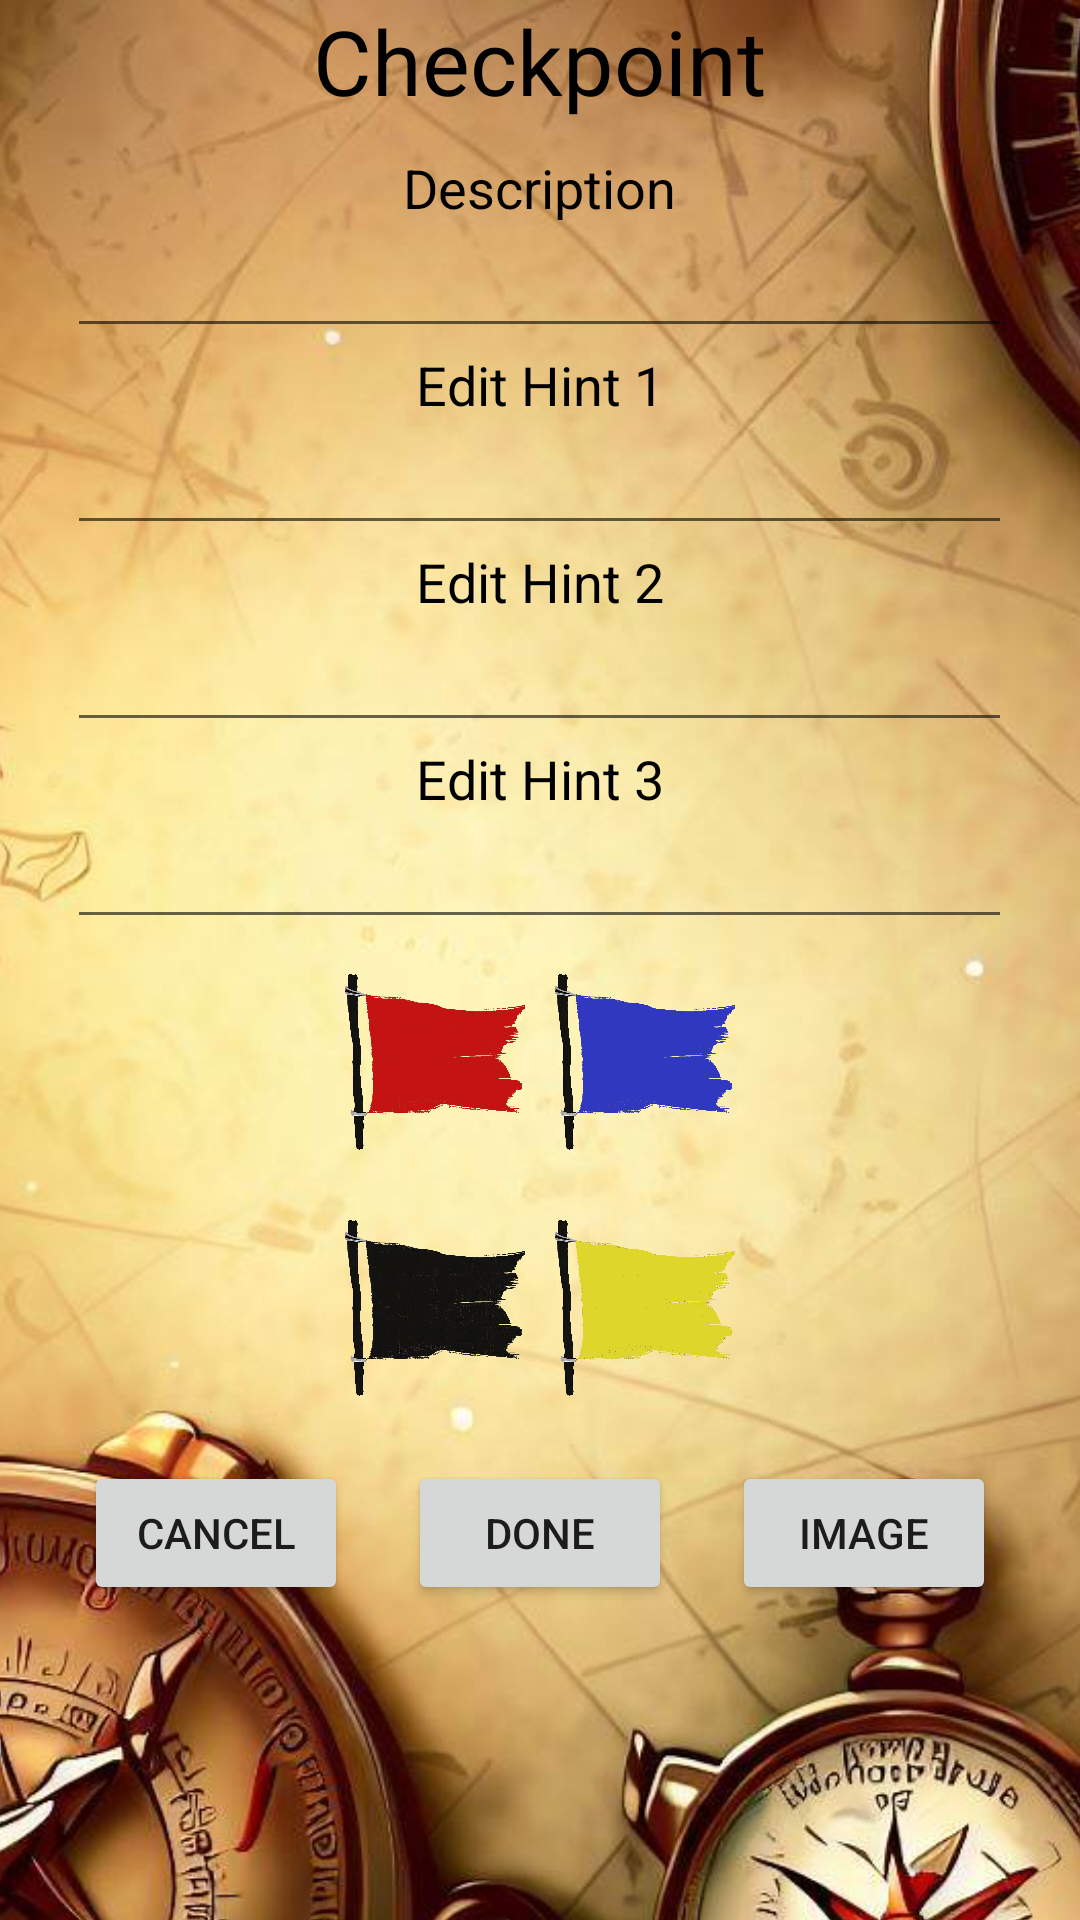

The Android layout XML behind this screen, and the referenced resources:
<!-- AndroidManifest.xml: application theme Theme.Scavenger -->
<!-- res/layout/edit_checkpoint_window.xml -->
<?xml version="1.0" encoding="utf-8"?>
<FrameLayout
    xmlns:android="http://schemas.android.com/apk/res/android"
    xmlns:tools="http://schemas.android.com/tools"
    android:layout_width="match_parent"
    android:layout_height="match_parent"
    android:orientation="vertical"
    tools:context=".edithuntfiles.EditCheckpointWindow"
    tools:ignore="HardcodedText">

    <LinearLayout
        android:layout_width="match_parent"
        android:layout_height="match_parent">
        <ImageView
            android:layout_width="match_parent"
            android:layout_height="700dp"
            android:src="@drawable/compassbg"
            android:scaleType="centerCrop" />
    </LinearLayout>

    <LinearLayout
        android:layout_width="match_parent"
        android:layout_height="wrap_content"
        android:orientation="vertical"
        android:gravity="center">

        <TextView
            android:layout_width="wrap_content"
            android:layout_height="wrap_content"
            android:layout_marginBottom="10dp"
            android:text="Checkpoint"
            android:textSize="30dp"
            android:textColor="@color/black"/>

        <TextView
            android:layout_width="wrap_content"
            android:layout_height="wrap_content"
            android:text="Description"
            android:textSize="18dp"
            android:textColor="@color/black"/>
        <EditText
            android:id="@+id/editdescriptionbox"
            android:layout_width="wrap_content"
            android:layout_height="wrap_content"
            android:ems="15"
            android:gravity="start|top"
            android:inputType="textMultiLine"/>

        <TextView
            android:layout_width="wrap_content"
            android:layout_height="wrap_content"
            android:text="Edit Hint 1"
            android:textSize="18dp"
            android:textColor="@color/black"/>
        <EditText
            android:id="@+id/edithint1box"
            android:layout_width="wrap_content"
            android:layout_height="wrap_content"
            android:ems="15"
            android:gravity="start|top"
            android:inputType="textMultiLine" />

        <TextView
            android:layout_width="wrap_content"
            android:layout_height="wrap_content"
            android:text="Edit Hint 2"
            android:textSize="18dp"
            android:textColor="@color/black"/>
        <EditText
            android:id="@+id/edithint2box"
            android:layout_width="wrap_content"
            android:layout_height="wrap_content"
            android:ems="15"
            android:gravity="start|top"
            android:inputType="textMultiLine" />

        <TextView
            android:layout_width="wrap_content"
            android:layout_height="wrap_content"
            android:text="Edit Hint 3"
            android:textSize="18dp"
            android:textColor="@color/black"/>
        <EditText
            android:id="@+id/edithint3box"
            android:layout_width="wrap_content"
            android:layout_height="wrap_content"
            android:ems="15"
            android:gravity="start|top"
            android:inputType="textMultiLine" />
        <GridLayout
            android:layout_width="wrap_content"
            android:layout_height="wrap_content"
            android:rowCount="2"
            android:columnCount="2"
            android:layout_gravity="center">
            <ImageView
                android:id="@+id/redflagimage"
                android:layout_width="60dp"
                android:layout_height="72dp"
                android:clickable="true"
                android:layout_margin="5dp"
                android:src="@drawable/redflag"
                android:focusable="true" />
            <ImageView
                android:id="@+id/blueflagimage"
                android:layout_width="60dp"
                android:layout_height="72dp"
                android:clickable="true"
                android:layout_margin="5dp"
                android:src="@drawable/blueflag"
                android:focusable="true" />
            <ImageView
                android:id="@+id/blackflagimage"
                android:layout_width="60dp"
                android:layout_height="72dp"
                android:clickable="true"
                android:layout_margin="5dp"
                android:src="@drawable/flag"
                android:focusable="true" />
            <ImageView
                android:id="@+id/yellowflagimage"
                android:layout_width="60dp"
                android:layout_height="72dp"
                android:clickable="true"
                android:layout_margin="5dp"
                android:src="@drawable/yellowflag"
                android:focusable="true" />
        </GridLayout>

        <LinearLayout
            android:layout_width="wrap_content"
            android:layout_height="wrap_content"
            android:orientation="horizontal"
            android:gravity="center">
            <Button
                android:id="@+id/canceleditcp"
                android:layout_width="wrap_content"
                android:layout_height="wrap_content"
                android:text="cancel"
                android:layout_margin="10dp"/>

            <Button
                android:id="@+id/doneeditcp"
                android:layout_width="wrap_content"
                android:layout_height="wrap_content"
                android:text="done"
                android:layout_margin="10dp"/>

            <Button
                android:id="@+id/capture_image"
                android:layout_width="wrap_content"
                android:layout_height="wrap_content"
                android:text="image"
                android:layout_margin="10dp"/>
        </LinearLayout>


    </LinearLayout>

</FrameLayout>
<!-- resources referenced by this layout -->
<resources>
  <color name="black">#FF000000</color>
  <!-- drawable blueflag: png bitmap (drawable, 49867 bytes) -->
  <!-- drawable compassbg: jpg bitmap (drawable, 110899 bytes) -->
  <!-- drawable flag: png bitmap (drawable, 207879 bytes) -->
  <!-- drawable redflag: png bitmap (drawable, 49534 bytes) -->
  <!-- drawable yellowflag: png bitmap (drawable, 49628 bytes) -->
  <style name="Theme.Scavenger" parent="Theme.MaterialComponents.DayNight.DarkActionBar">
          
          <item name="colorPrimary">@color/purple_500</item>
          <item name="colorPrimaryVariant">@color/purple_700</item>
          <item name="colorOnPrimary">@color/white</item>
          
          <item name="colorSecondary">@color/teal_200</item>
          <item name="colorSecondaryVariant">@color/teal_700</item>
          <item name="colorOnSecondary">@color/black</item>
          
          <item name="android:statusBarColor">?attr/colorPrimaryVariant</item>
          
      </style>
  <color name="purple_500">#FF6200EE</color>
  <color name="purple_700">#FF3700B3</color>
  <color name="white">#FFFFFFFF</color>
  <color name="teal_200">#FF03DAC5</color>
  <color name="teal_700">#FF018786</color>
</resources>
